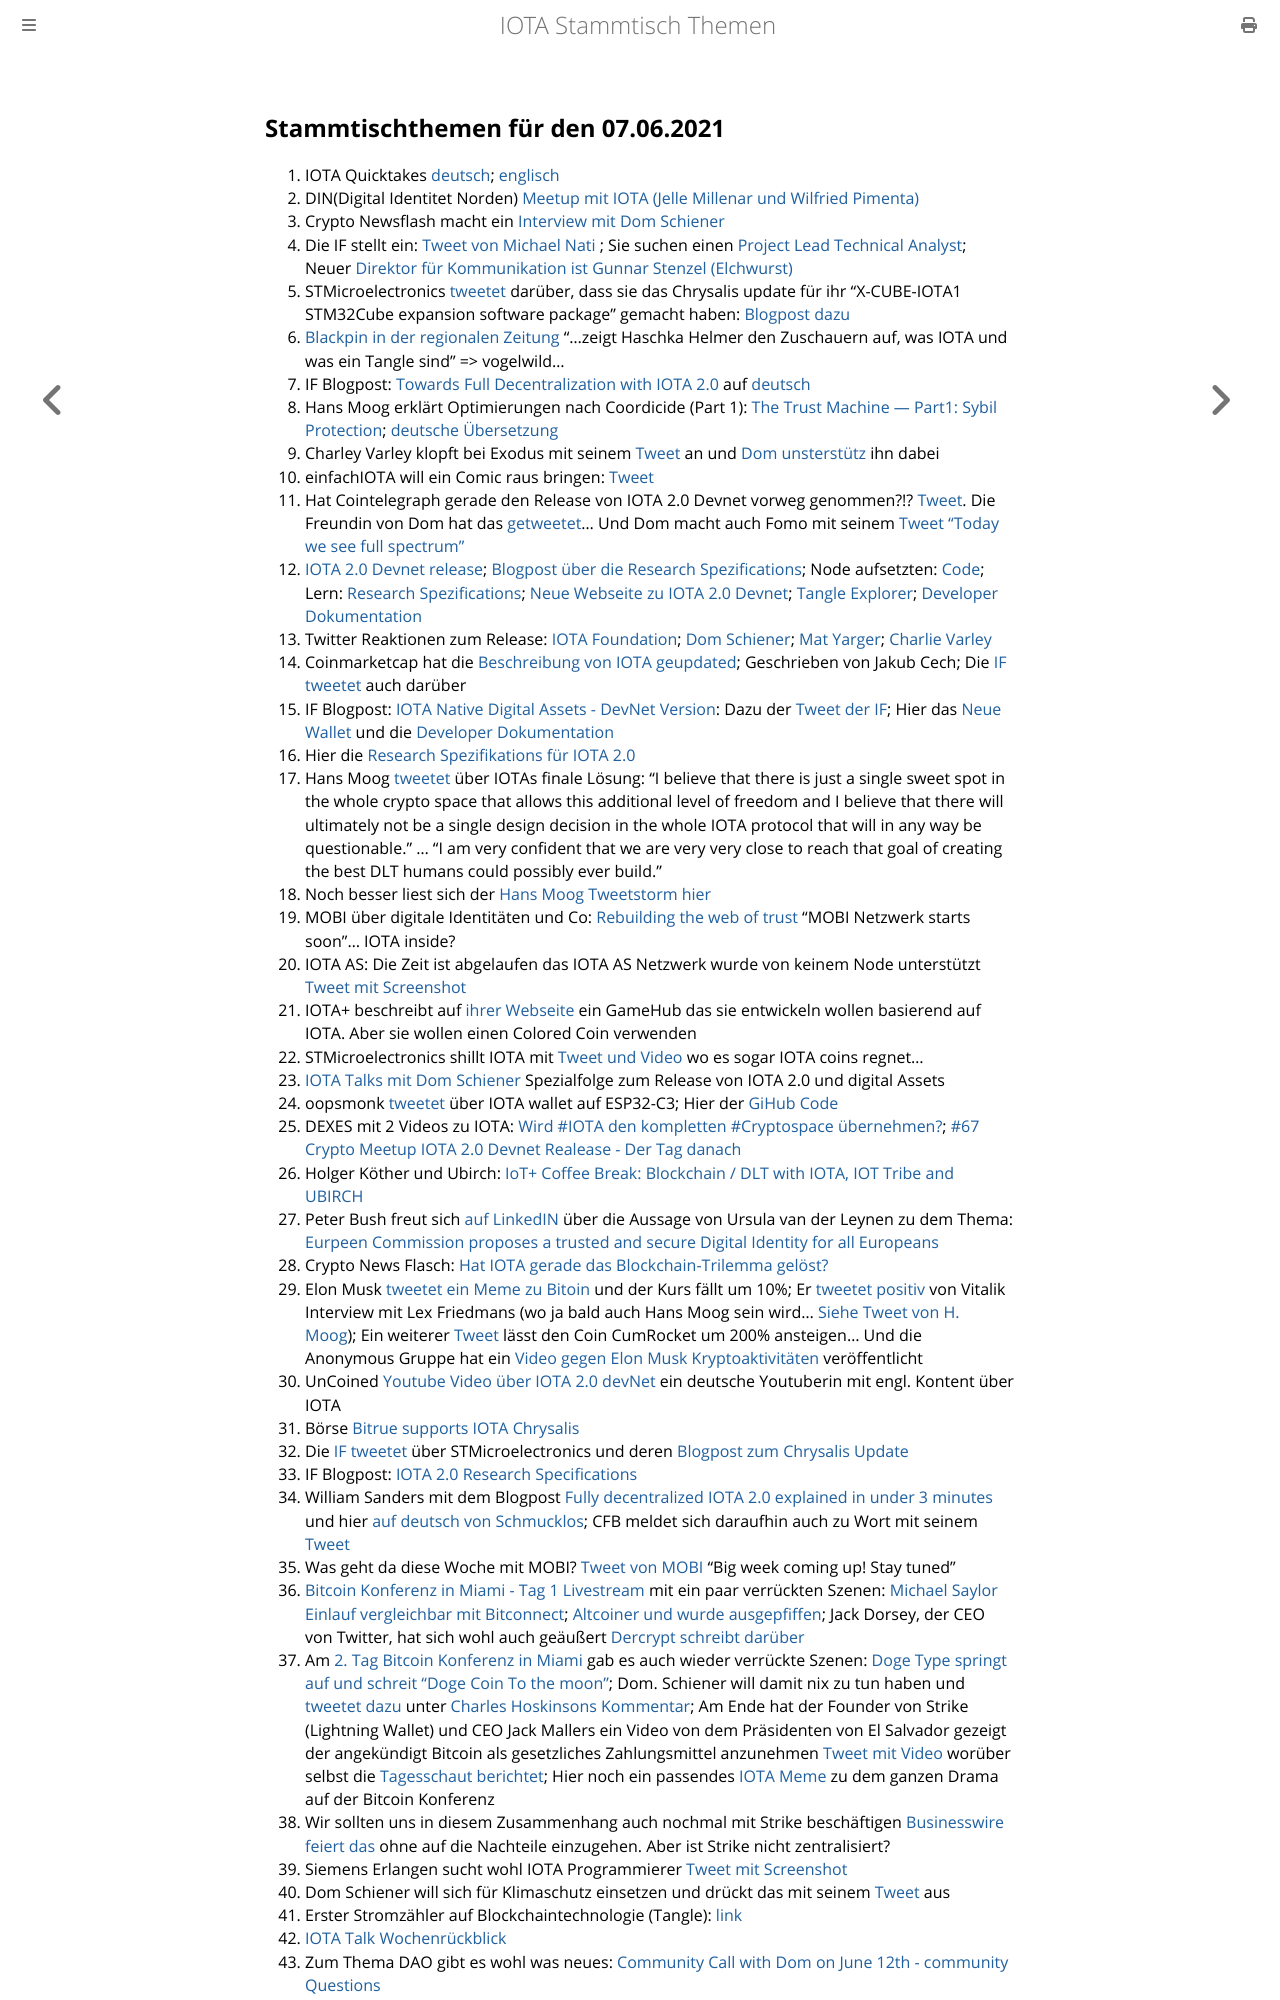

repository: iota-community/community-events · page: stammtisch/2021-06-07/index.html · generator: mdbook

## Stammtischthemen für den 07.06.2021

1. IOTA Quicktakes [deutsch](https://www.youtube.com/watch?v=9X2FaOcLprM&feature=youtu.be); [englisch](https://www.youtube.com/watch?v=JQlv9kWXQC4)
2. DIN(Digital Identitet Norden) [Meetup mit IOTA (Jelle Millenar und Wilfried Pimenta)](https://www.youtube.com/watch?v=_ek4stqCUdI&feature=youtu.be)
3. Crypto Newsflash macht ein [Interview mit Dom Schiener](https://www.crypto-news-flash.com/building-the-future-of-iot-an-exclusive-interview-with-iota-founder-dominik-schiener/)
4. Die IF stellt ein: [Tweet von Michael Nati](https://twitter.com/michelenati/status/1399396812847472646?s=20) ; Sie suchen einen [Project Lead Technical Analyst](https://t.co/7YdhlWione?amp=1); Neuer [Direktor für Kommunikation ist Gunnar Stenzel (Elchwurst)](https://blog.iota.org/welcome-gunnar-stenzel-to-the-iota-foundation/)
5. STMicroelectronics [tweetet](https://twitter.com/ST_World/status/1399717210826973194?s=20) darüber, dass sie das Chrysalis update für ihr "X-CUBE-IOTA1 STM32Cube expansion software package" gemacht haben: [Blogpost dazu](https://newsroom.st.com/media-center/press-item.html/n4367.html?ecmp=tt21497_gl_social_jun2021)
6. [Blackpin in der regionalen Zeitung](https://twitter.com/BLACKPIN_GmbH/status/1399706627213774852) "...zeigt Haschka Helmer den Zuschauern auf, was IOTA und was ein Tangle sind" => vogelwild...
7. IF Blogpost: [Towards Full Decentralization with IOTA 2.0](https://blog.iota.org/path-towards-full-decentralization-with-iota-2-0/) auf [deutsch](https://iota-kurs.de/auf-dem-weg-zur-vollstaendigen-dezentralisierung-mit-iota-2-0/)
8. Hans Moog erklärt Optimierungen nach Coordicide (Part 1): [The Trust Machine — Part1: Sybil Protection](https://husqy.medium.com/the-trust-machine-part1-sybil-protection-1799861fa56); [deutsche Übersetzung](https://iota-einsteiger-guide.de/iota-die-vertrauensmaschine-teil1-sybil-schutz.html)
9. Charley Varley klopft bei Exodus mit seinem [Tweet](https://twitter.com/c_varley/status/1400039406824738820?s=20) an und [Dom unsterstütz](https://twitter.com/DomSchiener/status/1400040051610955777?s=20) ihn dabei
10. einfachIOTA will ein Comic raus bringen: [Tweet](https://twitter.com/einfachIOTA/status/1400062696997937156?s=20)
11. Hat Cointelegraph gerade den Release von IOTA 2.0 Devnet vorweg genommen?!? [Tweet](https://cointelegraph.com/news/iota-2-0-nectar-devnet-goes-live-to-achieve-full-decentralization). Die Freundin von Dom hat das [getweetet](https://twitter.com/AyeletNoff/status/1400063315347398659?s=20)... Und Dom macht auch Fomo mit seinem [Tweet "Today we see full spectrum"](https://twitter.com/DomSchiener/status/1400055095853731845?s=20)
12. [IOTA 2.0 Devnet release](https://blog.iota.org/iotav2devnet/); [Blogpost über die Research Spezifications](https://blog.iota.org/iota-2-0-research-specifications/); Node aufsetzten: [Code](https://github.com/iotaledger/goshimmer/releases); Lern: [Research Spezifications](https://github.com/iotaledger/IOTA-2.0-Research-Specifications); [Neue Webseite zu IOTA 2.0 Devnet](https://v2.iota.org/); [Tangle Explorer](https://v2.iota.org/visualizer); [Developer Dokumentation](http://goshimmer.docs.iota.org/tutorials/setup.html)
13. Twitter Reaktionen zum Release: [IOTA Foundation](https://twitter.com/iota/status/1400070431441358859?s=20); [Dom Schiener](https://twitter.com/DomSchiener/status/1400075861462822918?s=20); [Mat Yarger](https://twitter.com/Mat_Yarger/status/1400087097504153603?s=20); [Charlie Varley](https://twitter.com/c_varley/status/1400083583902130179?s=20)
14. Coinmarketcap hat die [Beschreibung von IOTA geupdated](https://coinmarketcap.com/alexandria/article/a-deep-dive-into-iota); Geschrieben von Jakub Cech; Die [IF tweetet](https://twitter.com/iota/status/1401841402502430723?s=20) auch darüber
16. IF Blogpost: [IOTA Native Digital Assets - DevNet Version](https://blog.iota.org/iota-native-digital-assets-devnet/): Dazu der [Tweet der IF](https://twitter.com/iota/status/1400091401078153219?s=20); Hier das [Neue Wallet](https://github.com/iotaledger/IOTA-2.0-DevNet-wallet/releases/tag/v0.7.0) und die [Developer Dokumentation](http://goshimmer.docs.iota.org/tutorials/wallet.html)
17. Hier die [Research Spezifikations für IOTA 2.0](https://github.com/iotaledger/IOTA-2.0-Research-Specifications)
18. Hans Moog [tweetet](https://twitter.com/hus_qy/status/1400218573700833284?s=19) über IOTAs finale Lösung: "I believe that there is just a single sweet spot in the whole crypto space that allows this additional level of freedom and I believe that there will ultimately not be a single design decision in the whole IOTA protocol that will in any way be questionable." ... "I am very confident that we are very very close to reach that goal of creating the best DLT humans could possibly ever build." 
19. Noch besser liest sich der [Hans Moog Tweetstorm hier](https://threadreaderapp.com/thread/1400218573700833284.html)
20. MOBI über digitale Identitäten und Co: [Rebuilding the web of trust](https://www.youtube.com/watch?v=8vWLcxAXWUQ) "MOBI Netzwerk starts soon"... IOTA inside?
21. IOTA AS: Die Zeit ist abgelaufen das IOTA AS Netzwerk wurde von keinem Node unterstützt [Tweet mit Screenshot](https://twitter.com/Vrom14286662/status/1400389055729315845?s=20)
22. IOTA+ beschreibt auf [ihrer Webseite](https://www.iota-plus.com/) ein GameHub das sie entwickeln wollen basierend auf IOTA. Aber sie wollen einen Colored Coin verwenden
23. STMicroelectronics shillt IOTA mit [Tweet und Video](https://twitter.com/ST_World/status/1400391942521950208?s=19) wo es sogar IOTA coins regnet...
24. [IOTA Talks mit Dom Schiener](https://youtu.be/VxUZW2OrWsE) Spezialfolge zum Release von IOTA 2.0 und digital Assets
25. oopsmonk [tweetet](https://twitter.com/oops_monk/status/1400381731958448131?s=20) über IOTA wallet auf ESP32-C3; Hier der [GiHub Code](https://github.com/oopsmonk/iota_esp32_wallet/tree/dev_chrysalis)
26. DEXES mit 2 Videos zu IOTA: [Wird #IOTA den kompletten #Cryptospace übernehmen?](https://www.youtube.com/watch?v=WXd-1KWSjPI&t=4s); [#67 Crypto Meetup IOTA 2.0 Devnet Realease - Der Tag danach](https://www.youtube.com/watch?v=R4jJQFTXYKM)
27. Holger Köther und Ubirch: [IoT+ Coffee Break: Blockchain / DLT with IOTA, IOT Tribe and UBIRCH](https://www.youtube.com/watch?v=7sC6P12uQgg)
28. Peter Bush freut sich [auf LinkedIN](https://www.linkedin.com/posts/peter-busch-18286923_today-we-propose-to-offer-europeans-a-new-activity-6806466385703653376-HWss) über die Aussage von Ursula van der Leynen zu dem Thema: [Eurpeen Commission proposes a trusted and secure Digital Identity for all Europeans](https://ec.europa.eu/commission/presscorner/detail/en/IP_21_2663)
29. Crypto News Flasch: [Hat IOTA gerade das Blockchain-Trilemma gelöst?](https://www.crypto-news-flash.com/de/hat-iota-gerade-das-blockchain-trilemma-geloest/)
30. Elon Musk [tweetet ein Meme zu Bitoin](https://twitter.com/elonmusk/status/1400620080090730501?s=20) und der Kurs fällt um 10%; Er [tweetet positiv](https://twitter.com/elonmusk/status/1401091921746006017?s=20) von Vitalik Interview mit Lex Friedmans (wo ja bald auch Hans Moog sein wird... [Siehe Tweet von H. Moog](https://twitter.com/hus_qy/status/1400605170162143235?s=20)); Ein weiterer [Tweet](https://twitter.com/elonmusk/status/1401096409428934659?s=20) lässt den Coin CumRocket um 200% ansteigen... Und die Anonymous Gruppe hat ein [Video gegen Elon Musk Kryptoaktivitäten](https://www.youtube.com/watch?v=UG07x3aN3b0) veröffentlicht
32. UnCoined [Youtube Video über IOTA 2.0 devNet](https://www.youtube.com/watch?v=5U0kKrYr-3M) ein deutsche Youtuberin mit engl. Kontent über IOTA
33. Börse [Bitrue supports IOTA Chrysalis](https://twitter.com/BitrueOfficial/status/1401094468799922178?s=20)
34. Die [IF tweetet](https://twitter.com/iota/status/1400773652384190465?s=20) über STMicroelectronics und deren [Blogpost zum Chrysalis Update](https://blog.st.com/x-cube-iota1/amp/?__twitter_impression=true)
35. IF Blogpost: [IOTA 2.0 Research Specifications](https://blog.iota.org/iota-2-0-research-specifications/)
36. William Sanders mit dem Blogpost [Fully decentralized IOTA 2.0 explained in under 3 minutes](https://blog.iota.org/fully-decentralized-iota-explained-in-under-3-minutes/) und hier [auf deutsch von Schmucklos](https://iota-einsteiger-guide.de/vollstaendig-dezentralisiertes-iota-2-0.html); CFB meldet sich daraufhin auch zu Wort mit seinem [Tweet](https://twitter.com/c___f___b/status/1400892051416391687?s=20)
37. Was geht da diese Woche mit MOBI? [Tweet von MOBI](https://twitter.com/dltMOBI/status/1400996544355123201?s=20) "Big week coming up! Stay tuned"
38. [Bitcoin Konferenz in Miami - Tag 1 Livestream](https://www.youtube.com/watch?v=Zp43Ktm3wos&t=2452s) mit ein paar verrückten Szenen: [Michael Saylor Einlauf vergleichbar mit Bitconnect](https://twitter.com/c4chaos/status/1401094537112526853?s=20); [Altcoiner und wurde ausgepfiffen](https://twitter.com/stonecoldpat0/status/1400892305868001284?s=20); Jack Dorsey, der CEO von Twitter, hat sich wohl auch geäußert [Dercrypt schreibt darüber](https://decrypt.co/72797/jack-dorsey-all-in-bitcoin-altcoins-ethereum-dogecoin?utm_source=twitter&utm_medium=social&utm_campaign=auto)
39. Am [2. Tag Bitcoin Konferenz in Miami](https://www.youtube.com/watch?v=VVDNEnRAZU4) gab es auch wieder verrückte Szenen: [Doge Type springt auf und schreit "Doge Coin To the moon"](https://twitter.com/CryptoWhale/status/1401263342203949059?s=20); Dom. Schiener will damit nix zu tun haben und [tweetet dazu](https://twitter.com/DomSchiener/status/1401228641275625472?s=20) unter [Charles Hoskinsons Kommentar](https://twitter.com/IOHK_Charles/status/1401226945279541254?s=20); Am Ende hat der Founder von Strike (Lightning Wallet) und CEO Jack Mallers ein Video von dem Präsidenten von El Salvador gezeigt der angekündigt Bitcoin als gesetzliches Zahlungsmittel anzunehmen [Tweet mit Video](https://twitter.com/nayibbukele/status/1401327906178191366?s=19) worüber selbst die [Tagesschaut berichtet](https://www.tagesschau.de/wirtschaft/el-salvador-bitcoin-101.html); Hier noch ein passendes [IOTA Meme](https://twitter.com/kutkraft/status/1401798062134022149?s=20) zu dem ganzen Drama auf der Bitcoin Konferenz
41. Wir sollten uns in diesem Zusammenhang auch nochmal mit Strike beschäftigen [Businesswire feiert das](https://www.businesswire.com/news/home/20210605005045/en/Strike-Drives-Bitcoin-Forward-as-El-Salvador-Becomes-World%E2%80%99s-First-Country-to-Adopt-Bitcoin-as-Legal-Tender) ohne auf die Nachteile einzugehen. Aber ist Strike nicht zentralisiert?
42. Siemens Erlangen sucht wohl IOTA Programmierer [Tweet mit Screenshot](https://twitter.com/Vrom14286662/status/1400761499145191424?s=20)
43. Dom Schiener will sich für Klimaschutz einsetzen und drückt das mit seinem [Tweet](https://twitter.com/DomSchiener/status/1401263257881649157?s=20) aus
44. Erster Stromzähler auf Blockchaintechnologie (Tangle): [link](https://www.emu-metering.d
